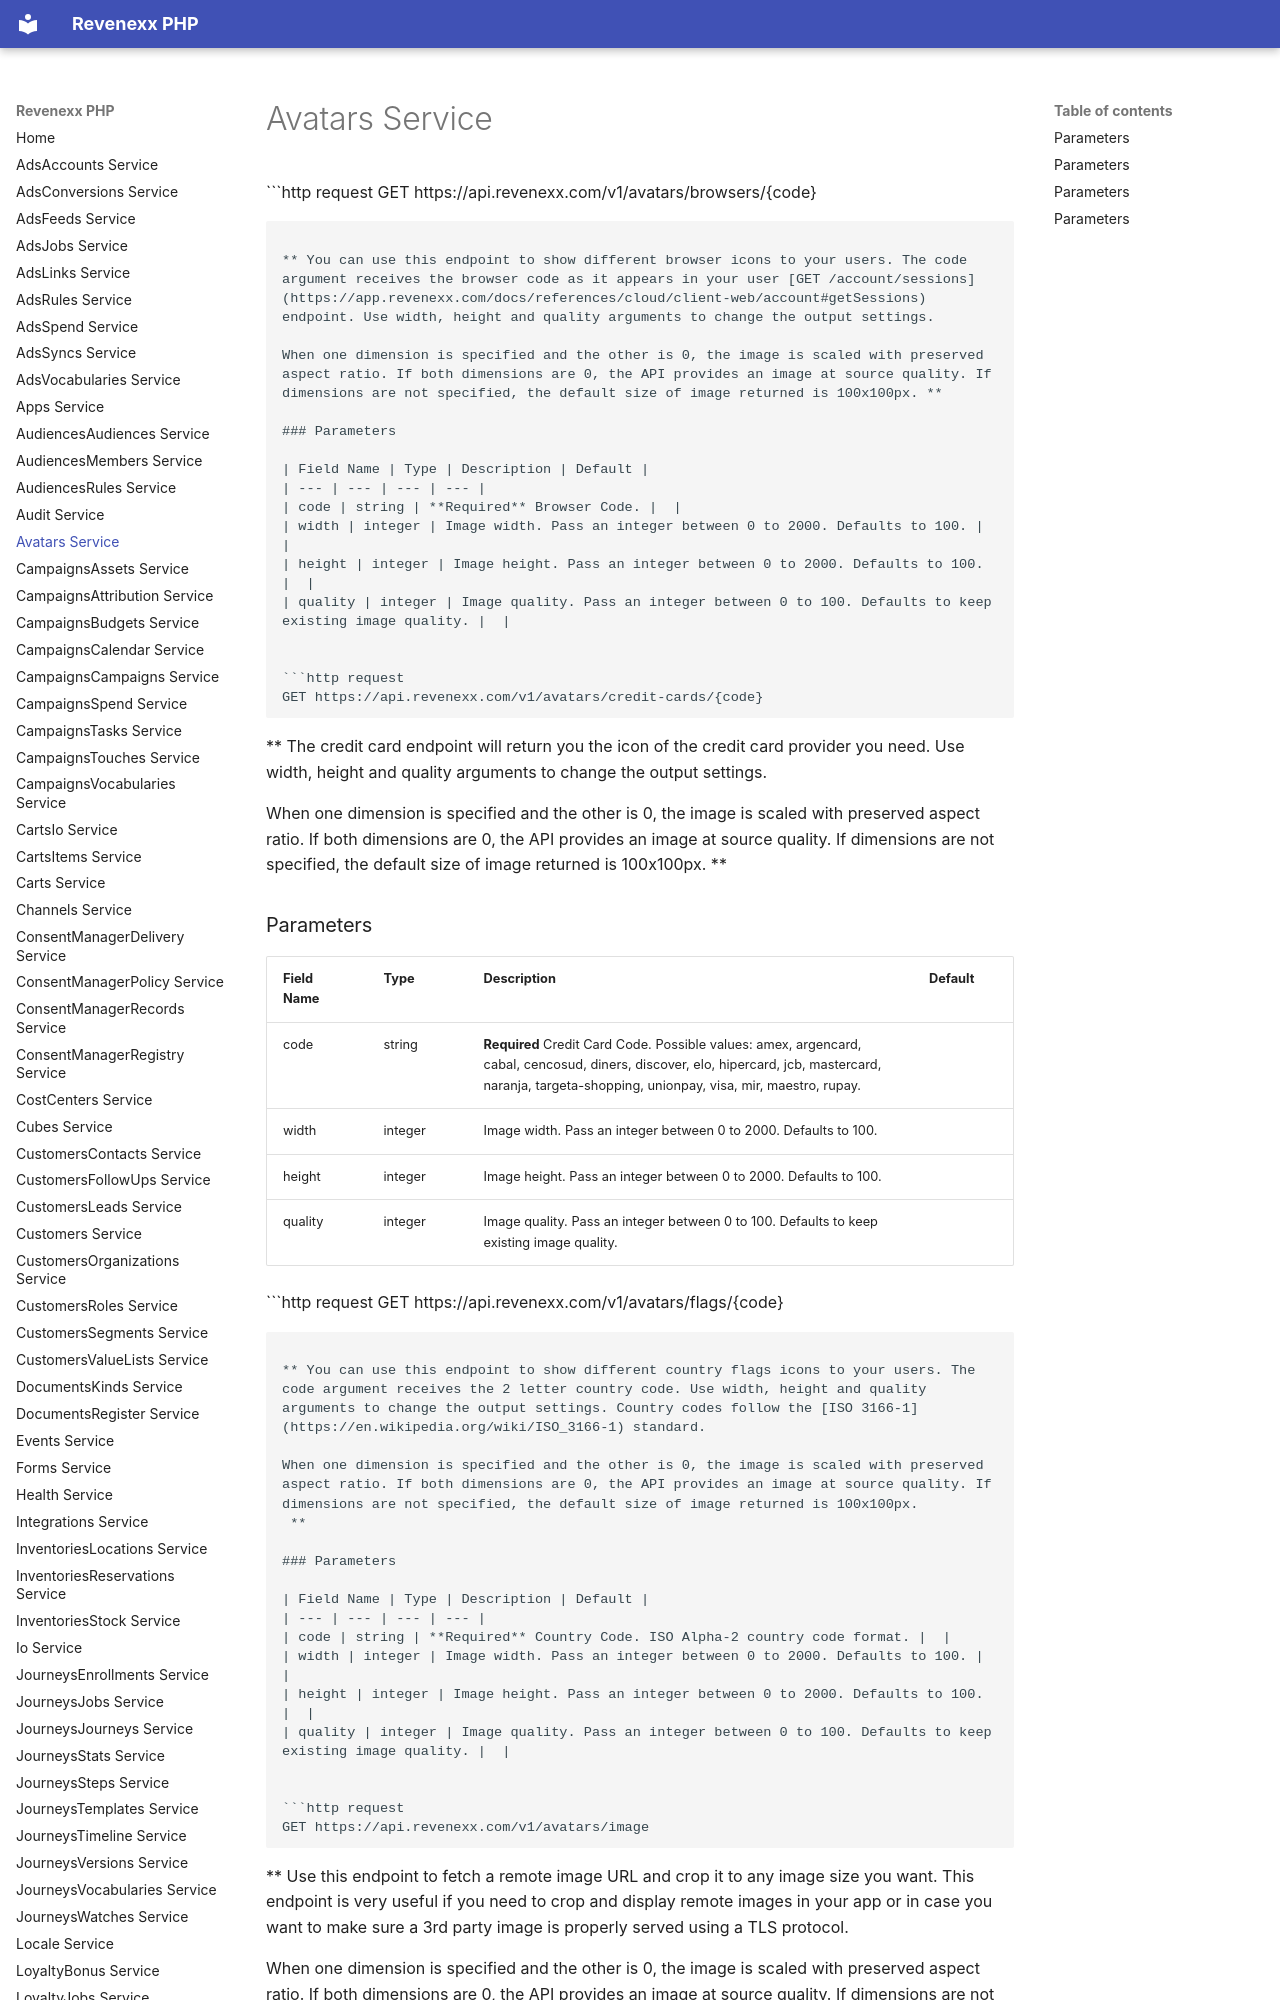

repository: revenexx-sdks/php · page: avatars/index.html · generator: mkdocs

# Avatars Service


```http request
GET https://api.revenexx.com/v1/avatars/browsers/{code}
```

** You can use this endpoint to show different browser icons to your users. The code argument receives the browser code as it appears in your user [GET /account/sessions](https://app.revenexx.com/docs/references/cloud/client-web/account#getSessions) endpoint. Use width, height and quality arguments to change the output settings.

When one dimension is specified and the other is 0, the image is scaled with preserved aspect ratio. If both dimensions are 0, the API provides an image at source quality. If dimensions are not specified, the default size of image returned is 100x100px. **

### Parameters

| Field Name | Type | Description | Default |
| --- | --- | --- | --- |
| code | string | **Required** Browser Code. |  |
| width | integer | Image width. Pass an integer between 0 to 2000. Defaults to 100. |  |
| height | integer | Image height. Pass an integer between 0 to 2000. Defaults to 100. |  |
| quality | integer | Image quality. Pass an integer between 0 to 100. Defaults to keep existing image quality. |  |


```http request
GET https://api.revenexx.com/v1/avatars/credit-cards/{code}
```

** The credit card endpoint will return you the icon of the credit card provider you need. Use width, height and quality arguments to change the output settings.

When one dimension is specified and the other is 0, the image is scaled with preserved aspect ratio. If both dimensions are 0, the API provides an image at source quality. If dimensions are not specified, the default size of image returned is 100x100px.
 **

### Parameters

| Field Name | Type | Description | Default |
| --- | --- | --- | --- |
| code | string | **Required** Credit Card Code. Possible values: amex, argencard, cabal, cencosud, diners, discover, elo, hipercard, jcb, mastercard, naranja, targeta-shopping, unionpay, visa, mir, maestro, rupay. |  |
| width | integer | Image width. Pass an integer between 0 to 2000. Defaults to 100. |  |
| height | integer | Image height. Pass an integer between 0 to 2000. Defaults to 100. |  |
| quality | integer | Image quality. Pass an integer between 0 to 100. Defaults to keep existing image quality. |  |


```http request
GET https://api.revenexx.com/v1/avatars/flags/{code}
```

** You can use this endpoint to show different country flags icons to your users. The code argument receives the 2 letter country code. Use width, height and quality arguments to change the output settings. Country codes follow the [ISO 3166-1](https://en.wikipedia.org/wiki/ISO_3166-1) standard.

When one dimension is specified and the other is 0, the image is scaled with preserved aspect ratio. If both dimensions are 0, the API provides an image at source quality. If dimensions are not specified, the default size of image returned is 100x100px.
 **
